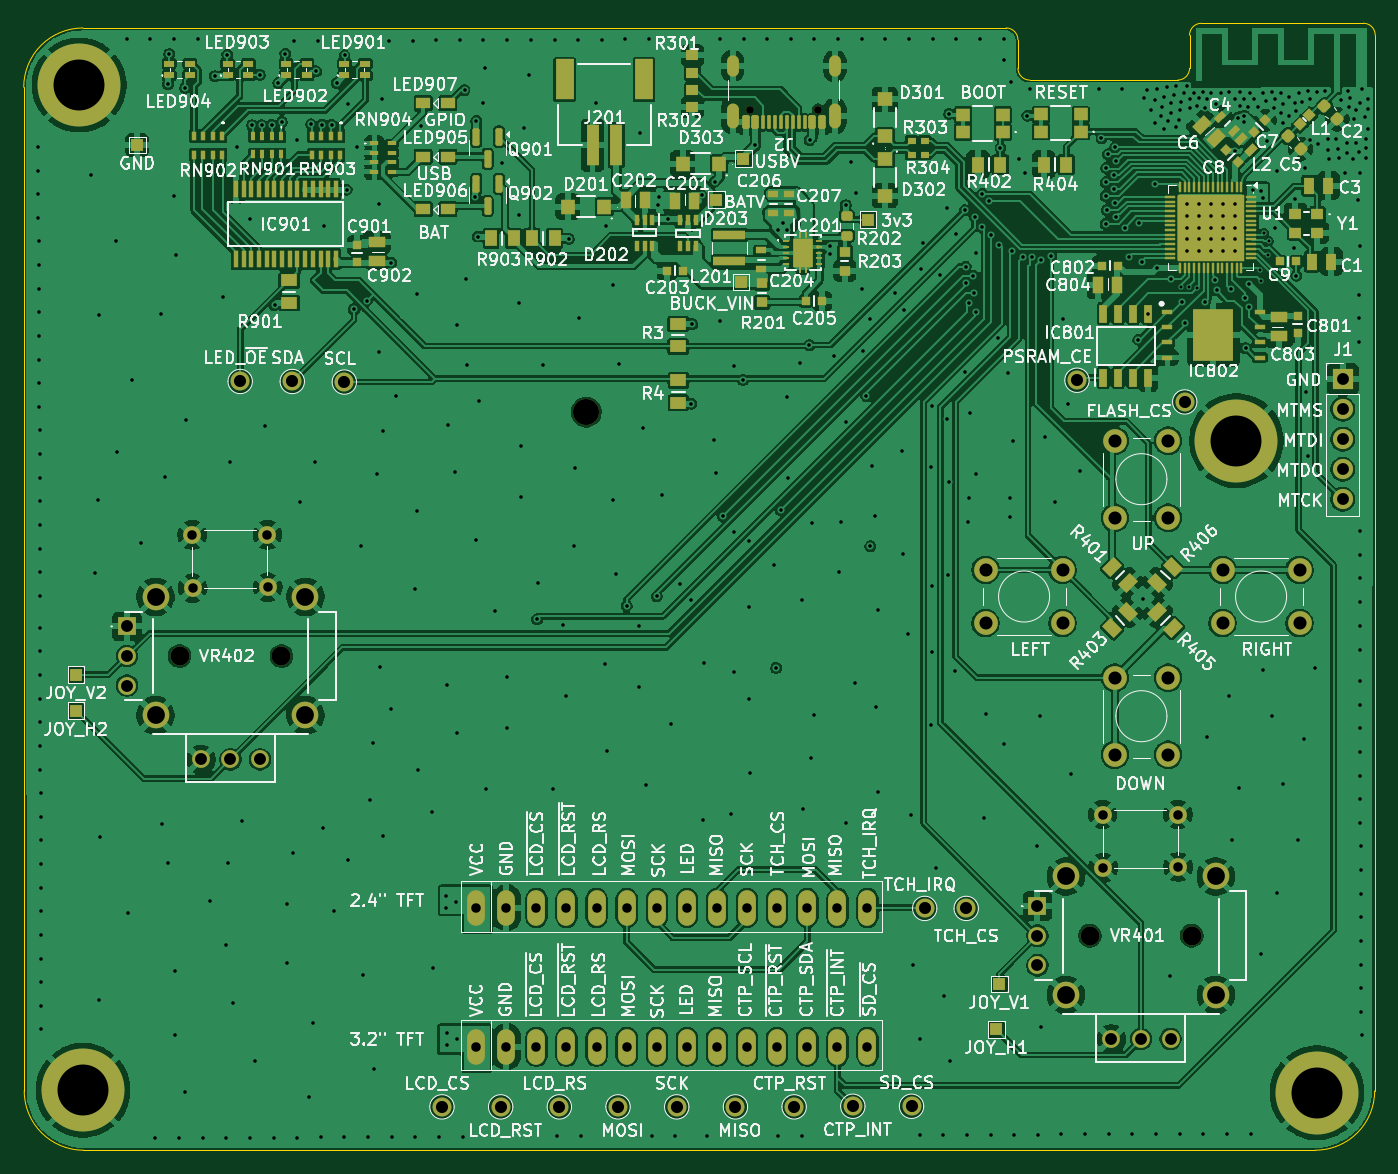
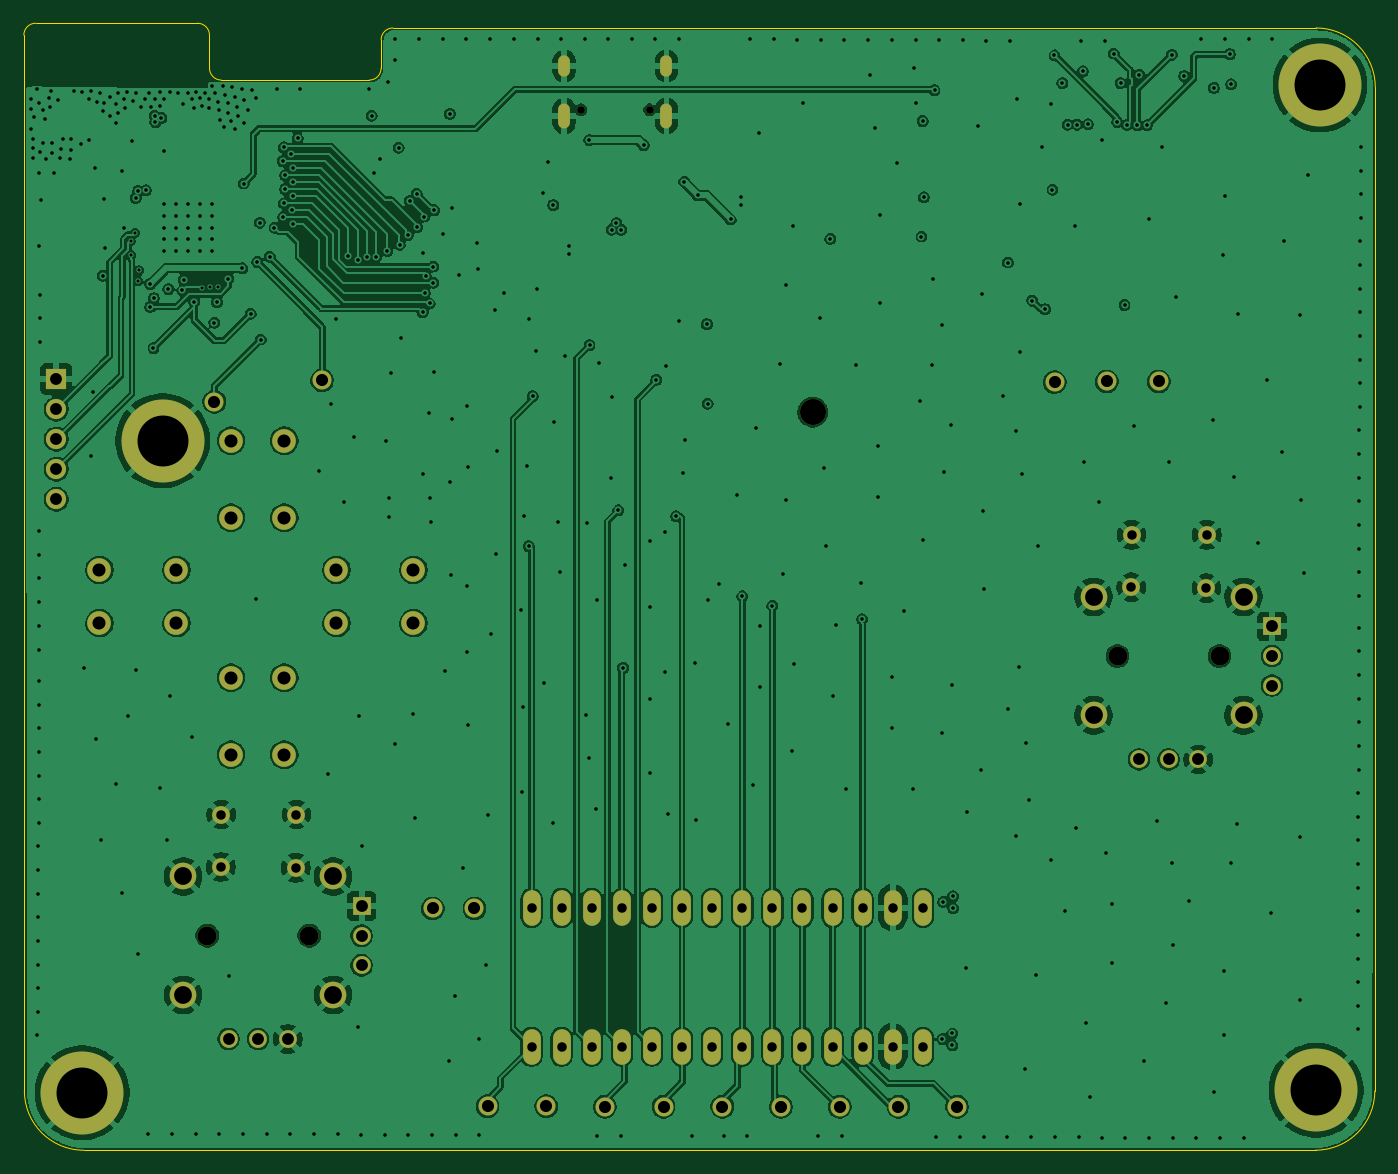
Circuit board: 11 layer files. Board 114.0 x 95.1 mm.
- bottom_copper: controller-B_Cu.gbl (310687 bytes)
- bottom_mask: controller-B_Mask.gbs (3699 bytes)
- paste: controller-B_Paste.gbp (489 bytes)
- bottom_silk: controller-B_Silkscreen.gbo (490 bytes)
- outline: controller-Edge_Cuts.gm1 (1537 bytes)
- top_copper: controller-F_Cu.gtl (525442 bytes)
- top_mask: controller-F_Mask.gts (15164 bytes)
- paste: controller-F_Paste.gtp (12240 bytes)
- top_silk: controller-F_Silkscreen.gto (350348 bytes)
- drill: controller-NPTH.drl (565 bytes)
- drill: controller-PTH.drl (11469 bytes)

=== bottom_copper: controller-B_Cu.gbl (310687 bytes, source omitted) ===
=== bottom_mask: controller-B_Mask.gbs ===
G04 #@! TF.GenerationSoftware,KiCad,Pcbnew,9.0.2*
G04 #@! TF.CreationDate,2025-08-27T11:59:39-05:00*
G04 #@! TF.ProjectId,controller,636f6e74-726f-46c6-9c65-722e6b696361,rev?*
G04 #@! TF.SameCoordinates,Original*
G04 #@! TF.FileFunction,Soldermask,Bot*
G04 #@! TF.FilePolarity,Negative*
%FSLAX46Y46*%
G04 Gerber Fmt 4.6, Leading zero omitted, Abs format (unit mm)*
G04 Created by KiCad (PCBNEW 9.0.2) date 2025-08-27 11:59:39*
%MOMM*%
%LPD*%
G01*
G04 APERTURE LIST*
%ADD10C,2.000000*%
%ADD11C,1.600000*%
%ADD12C,7.000000*%
%ADD13O,1.500000X3.000000*%
%ADD14C,0.650000*%
%ADD15O,1.000000X2.100000*%
%ADD16O,1.000000X1.800000*%
%ADD17C,2.200000*%
%ADD18C,2.250000*%
%ADD19C,1.500000*%
%ADD20R,1.500000X1.500000*%
%ADD21R,1.700000X1.700000*%
%ADD22C,1.700000*%
G04 APERTURE END LIST*
D10*
X179469061Y-87728249D03*
X185969061Y-87728249D03*
X179469061Y-92228249D03*
X185969061Y-92228249D03*
D11*
X100965000Y-71831200D03*
D10*
X170369061Y-103328249D03*
X170369061Y-96828249D03*
X174869061Y-103328249D03*
X174869061Y-96828249D03*
X170369061Y-83328249D03*
X170369061Y-76828249D03*
X174869061Y-83328249D03*
X174869061Y-76828249D03*
D11*
X148267230Y-132994400D03*
D12*
X180640000Y-76820000D03*
D13*
X116484400Y-116246400D03*
X119024400Y-116246400D03*
X121564400Y-116246400D03*
X124104400Y-116246400D03*
X126644400Y-116246400D03*
X129184400Y-116246400D03*
X131724400Y-116246400D03*
X134264400Y-116246400D03*
X136804400Y-116246400D03*
X139344400Y-116246400D03*
X141884400Y-116246400D03*
X144424400Y-116246400D03*
X146964400Y-116246400D03*
X149504400Y-116246400D03*
D14*
X145330000Y-48900000D03*
X139550000Y-48900000D03*
D15*
X146760000Y-49400000D03*
D16*
X146760000Y-45220000D03*
D15*
X138120000Y-49400000D03*
D16*
X138120000Y-45220000D03*
D17*
X125780800Y-74422000D03*
D11*
X176875000Y-118600000D03*
X168275000Y-118600000D03*
D18*
X166250000Y-123600000D03*
X178900000Y-123600000D03*
X178900000Y-113600000D03*
X166250000Y-113600000D03*
D19*
X175720000Y-112800000D03*
X175695000Y-108375000D03*
X169390000Y-112875000D03*
X169345000Y-108375000D03*
D20*
X163845000Y-116100000D03*
D19*
X163845000Y-118600000D03*
X163845000Y-121100000D03*
X170075000Y-127330000D03*
X172575000Y-127330000D03*
X175075000Y-127330000D03*
D11*
X128455230Y-133045200D03*
X105359200Y-71882000D03*
X100050000Y-95000000D03*
X91450000Y-95000000D03*
D18*
X89425000Y-100000000D03*
X102075000Y-100000000D03*
X102075000Y-90000000D03*
X89425000Y-90000000D03*
D19*
X98895000Y-89200000D03*
X98870000Y-84775000D03*
X92565000Y-89275000D03*
X92520000Y-84775000D03*
D20*
X87020000Y-92500000D03*
D19*
X87020000Y-95000000D03*
X87020000Y-97500000D03*
X93250000Y-103730000D03*
X95750000Y-103730000D03*
X98250000Y-103730000D03*
D12*
X83300000Y-131650000D03*
D11*
X123502230Y-133045200D03*
X167182800Y-71729600D03*
X154330400Y-116297200D03*
X157835600Y-116297200D03*
X176276000Y-73558400D03*
D21*
X189600000Y-71620000D03*
D22*
X189600000Y-74160000D03*
X189600000Y-76700000D03*
X189600000Y-79240000D03*
X189600000Y-81780000D03*
D11*
X143314230Y-133045200D03*
X153220230Y-132994400D03*
X113596230Y-133045200D03*
D13*
X116484400Y-127965200D03*
X119024400Y-127965200D03*
X121564400Y-127965200D03*
X124104400Y-127965200D03*
X126644400Y-127965200D03*
X129184400Y-127965200D03*
X131724400Y-127965200D03*
X134264400Y-127965200D03*
X136804400Y-127965200D03*
X139344400Y-127965200D03*
X141884400Y-127965200D03*
X144424400Y-127965200D03*
X146964400Y-127965200D03*
X149504400Y-127965200D03*
D12*
X82978000Y-46808400D03*
D11*
X133408230Y-133045200D03*
X118549230Y-133045200D03*
X138361230Y-133045200D03*
D12*
X187430400Y-131855200D03*
D11*
X96570800Y-71831200D03*
D10*
X159469061Y-87728249D03*
X165969061Y-87728249D03*
X159469061Y-92228249D03*
X165969061Y-92228249D03*
M02*

=== paste: controller-B_Paste.gbp ===
G04 #@! TF.GenerationSoftware,KiCad,Pcbnew,9.0.2*
G04 #@! TF.CreationDate,2025-08-27T11:59:38-05:00*
G04 #@! TF.ProjectId,controller,636f6e74-726f-46c6-9c65-722e6b696361,rev?*
G04 #@! TF.SameCoordinates,Original*
G04 #@! TF.FileFunction,Paste,Bot*
G04 #@! TF.FilePolarity,Positive*
%FSLAX46Y46*%
G04 Gerber Fmt 4.6, Leading zero omitted, Abs format (unit mm)*
G04 Created by KiCad (PCBNEW 9.0.2) date 2025-08-27 11:59:38*
%MOMM*%
%LPD*%
G01*
G04 APERTURE LIST*
G04 APERTURE END LIST*
M02*

=== bottom_silk: controller-B_Silkscreen.gbo ===
G04 #@! TF.GenerationSoftware,KiCad,Pcbnew,9.0.2*
G04 #@! TF.CreationDate,2025-08-27T11:59:39-05:00*
G04 #@! TF.ProjectId,controller,636f6e74-726f-46c6-9c65-722e6b696361,rev?*
G04 #@! TF.SameCoordinates,Original*
G04 #@! TF.FileFunction,Legend,Bot*
G04 #@! TF.FilePolarity,Positive*
%FSLAX46Y46*%
G04 Gerber Fmt 4.6, Leading zero omitted, Abs format (unit mm)*
G04 Created by KiCad (PCBNEW 9.0.2) date 2025-08-27 11:59:39*
%MOMM*%
%LPD*%
G01*
G04 APERTURE LIST*
G04 APERTURE END LIST*
M02*

=== outline: controller-Edge_Cuts.gm1 ===
G04 #@! TF.GenerationSoftware,KiCad,Pcbnew,9.0.2*
G04 #@! TF.CreationDate,2025-08-27T11:59:39-05:00*
G04 #@! TF.ProjectId,controller,636f6e74-726f-46c6-9c65-722e6b696361,rev?*
G04 #@! TF.SameCoordinates,Original*
G04 #@! TF.FileFunction,Profile,NP*
%FSLAX46Y46*%
G04 Gerber Fmt 4.6, Leading zero omitted, Abs format (unit mm)*
G04 Created by KiCad (PCBNEW 9.0.2) date 2025-08-27 11:59:39*
%MOMM*%
%LPD*%
G01*
G04 APERTURE LIST*
G04 #@! TA.AperFunction,Profile*
%ADD10C,0.050000*%
G04 #@! TD*
G04 APERTURE END LIST*
D10*
X191349474Y-41600000D02*
G75*
G02*
X192349500Y-42600526I26J-1000000D01*
G01*
X83304048Y-42000000D02*
X161200000Y-42000000D01*
X177682043Y-41604843D02*
X191349500Y-41600000D01*
X78304049Y-47002474D02*
X78345966Y-131702478D01*
X192302627Y-131702722D02*
G75*
G02*
X187302624Y-136700028I-4999927J2622D01*
G01*
X163200000Y-46400000D02*
X175682400Y-46400000D01*
X83345961Y-136700004D02*
X187302624Y-136700093D01*
X192302627Y-131702722D02*
X192349474Y-42600526D01*
X78304049Y-47002474D02*
G75*
G02*
X83304048Y-41999998I5000031J2444D01*
G01*
X83345961Y-136700004D02*
G75*
G02*
X78345897Y-131702478I39J5000104D01*
G01*
X176682400Y-42604843D02*
G75*
G02*
X177682043Y-41604900I999900J43D01*
G01*
X176682400Y-45400000D02*
X176682400Y-42604843D01*
X163200000Y-46400000D02*
G75*
G02*
X162200000Y-45400000I0J1000000D01*
G01*
X161200000Y-42000000D02*
G75*
G02*
X162200000Y-43000000I0J-1000000D01*
G01*
X162200000Y-43000000D02*
X162200000Y-45400000D01*
X176682400Y-45400000D02*
G75*
G02*
X175682400Y-46400000I-1000000J0D01*
G01*
M02*

=== top_copper: controller-F_Cu.gtl (525442 bytes, source omitted) ===
=== top_mask: controller-F_Mask.gts (15164 bytes, source omitted) ===
=== paste: controller-F_Paste.gtp (12240 bytes, source omitted) ===
=== top_silk: controller-F_Silkscreen.gto (350348 bytes, source omitted) ===
=== drill: controller-NPTH.drl ===
M48
; DRILL file {KiCad 9.0.2} date 2025-08-27T11:59:44-0500
; FORMAT={-:-/ absolute / metric / decimal}
; #@! TF.CreationDate,2025-08-27T11:59:44-05:00
; #@! TF.GenerationSoftware,Kicad,Pcbnew,9.0.2
; #@! TF.FileFunction,NonPlated,1,4,NPTH
FMAT,2
METRIC
; #@! TA.AperFunction,NonPlated,NPTH,ComponentDrill
T1C0.650
; #@! TA.AperFunction,NonPlated,NPTH,ComponentDrill
T2C1.600
; #@! TA.AperFunction,NonPlated,NPTH,ComponentDrill
T3C2.200
%
G90
G05
T1
X139.55Y-48.9
X145.33Y-48.9
T2
X91.45Y-95.0
X100.05Y-95.0
X168.275Y-118.6
X176.875Y-118.6
T3
X125.781Y-74.422
M30

=== drill: controller-PTH.drl (11469 bytes, source omitted) ===
